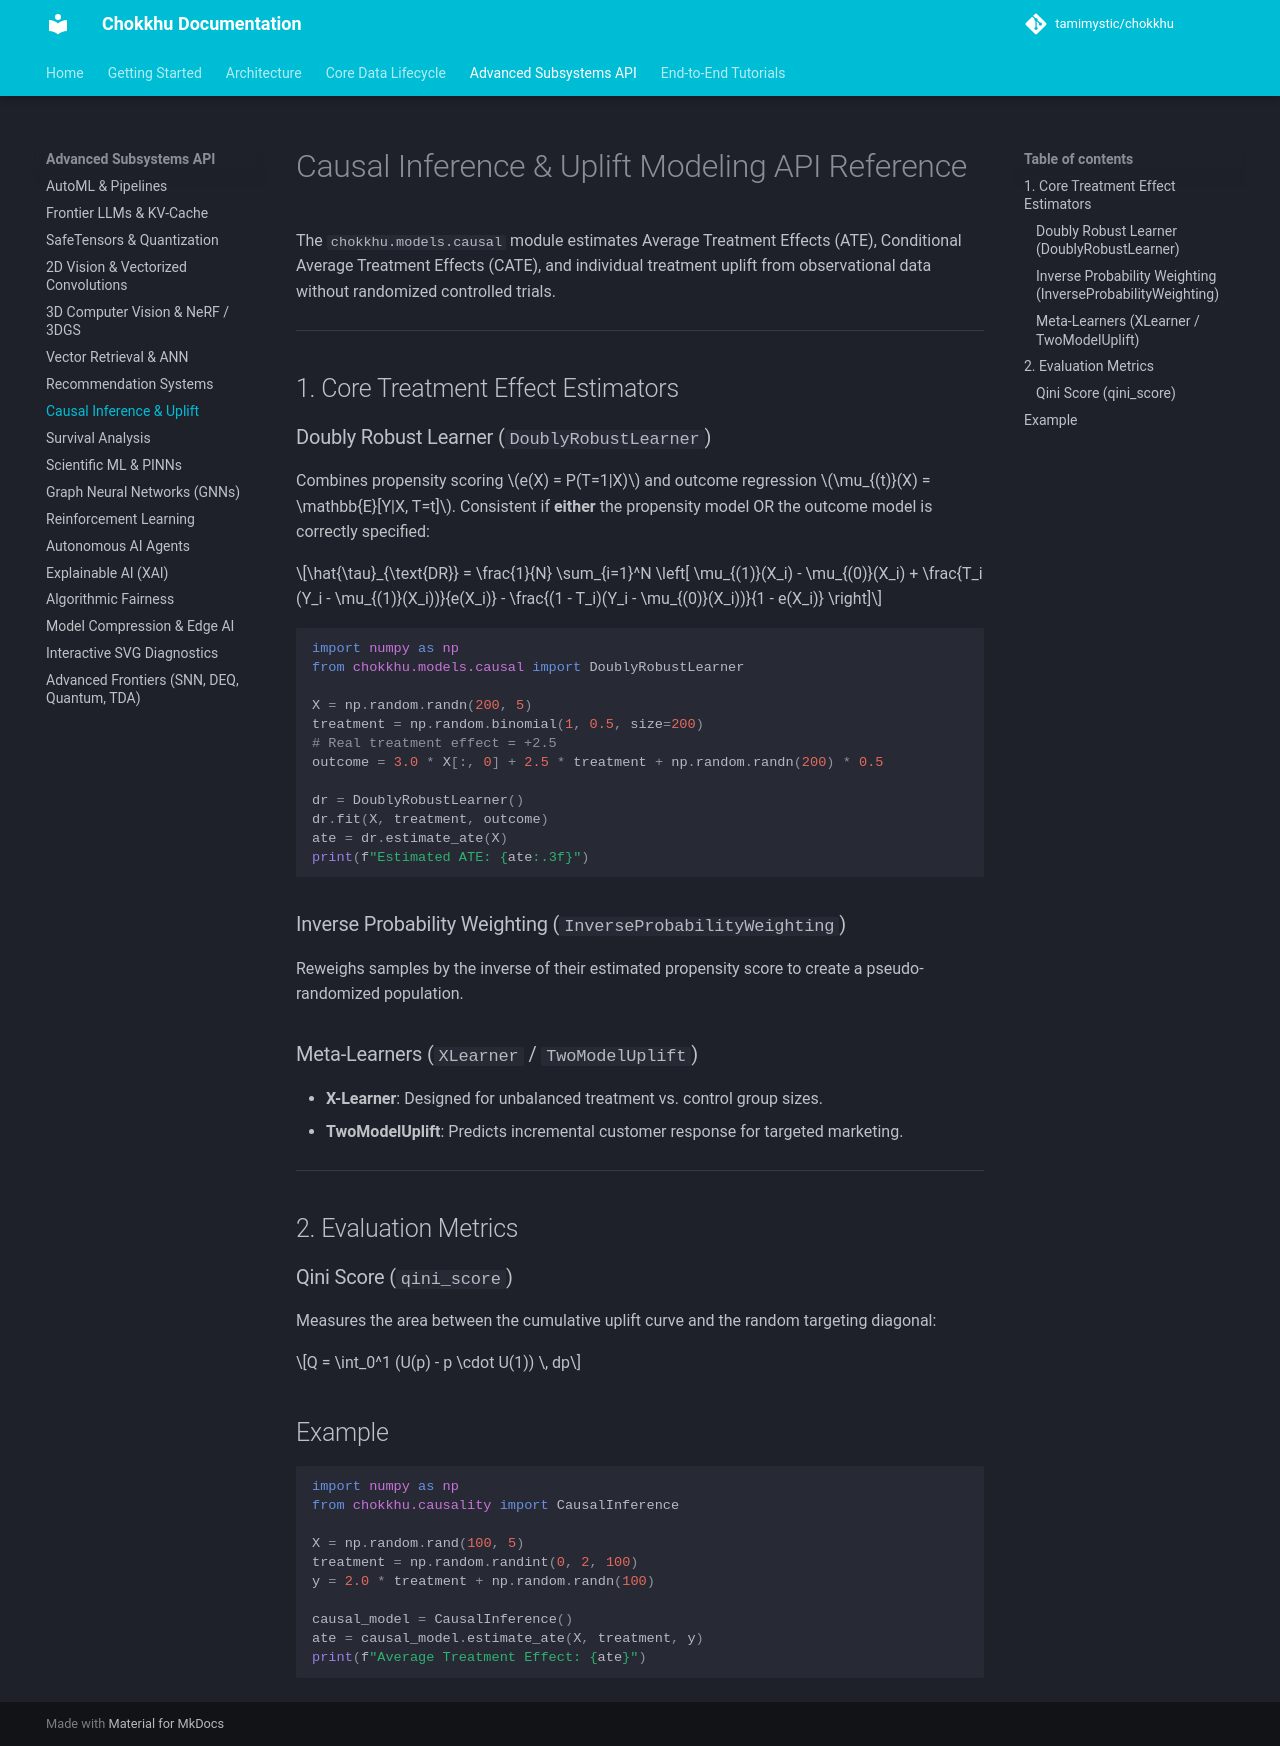

repository: tamimystic/chokkhu · page: api/causal/index.html · generator: mkdocs

# Causal Inference & Uplift Modeling API Reference

The `chokkhu.models.causal` module estimates Average Treatment Effects (ATE), Conditional Average Treatment Effects (CATE), and individual treatment uplift from observational data without randomized controlled trials.

---

## 1. Core Treatment Effect Estimators

### Doubly Robust Learner (`DoublyRobustLearner`)
Combines propensity scoring $e(X) = P(T=1|X)$ and outcome regression $\mu_{(t)}(X) = \mathbb{E}[Y|X, T=t]$. Consistent if **either** the propensity model OR the outcome model is correctly specified:

$$\hat{\tau}_{\text{DR}} = \frac{1}{N} \sum_{i=1}^N \left[ \mu_{(1)}(X_i) - \mu_{(0)}(X_i) + \frac{T_i (Y_i - \mu_{(1)}(X_i))}{e(X_i)} - \frac{(1 - T_i)(Y_i - \mu_{(0)}(X_i))}{1 - e(X_i)} \right]$$

```python
import numpy as np
from chokkhu.models.causal import DoublyRobustLearner

X = np.random.randn(200, 5)
treatment = np.random.binomial(1, 0.5, size=200)
# Real treatment effect = +2.5
outcome = 3.0 * X[:, 0] + 2.5 * treatment + np.random.randn(200) * 0.5

dr = DoublyRobustLearner()
dr.fit(X, treatment, outcome)
ate = dr.estimate_ate(X)
print(f"Estimated ATE: {ate:.3f}")
```

### Inverse Probability Weighting (`InverseProbabilityWeighting`)
Reweighs samples by the inverse of their estimated propensity score to create a pseudo-randomized population.

### Meta-Learners (`XLearner` / `TwoModelUplift`)
- **X-Learner**: Designed for unbalanced treatment vs. control group sizes.
- **TwoModelUplift**: Predicts incremental customer response for targeted marketing.

---

## 2. Evaluation Metrics

### Qini Score (`qini_score`)
Measures the area between the cumulative uplift curve and the random targeting diagonal:

$$Q = \int_0^1 (U(p) - p \cdot U(1)) \, dp$$

## Example

```python
import numpy as np
from chokkhu.causality import CausalInference

X = np.random.rand(100, 5)
treatment = np.random.randint(0, 2, 100)
y = 2.0 * treatment + np.random.randn(100)

causal_model = CausalInference()
ate = causal_model.estimate_ate(X, treatment, y)
print(f"Average Treatment Effect: {ate}")
```
